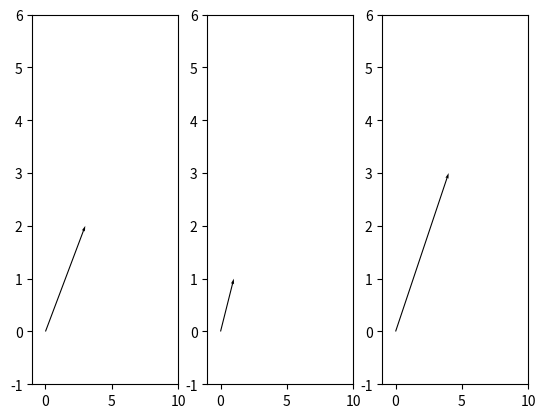

Reproduce this figure in Python.
import matplotlib.pyplot as plt
import numpy as np

v1 = np.array([3,2])
v2 = np.array([1,1])
v3 = v1+v2 #(Addition)
# print(v3)
# v3=v1-v2 #(Subtraction)
# print(v3)
scalar=3
# v3=v2*scalar
# Visualize the v1, v2, and v3
fig, axes = plt.subplots(1, 3)
axes[0].quiver(0, 0, v1[0], v1[1], angles='xy', scale_units='xy', scale=1)
axes[1].quiver(0, 0, v2[0], v2[1], angles='xy', scale_units='xy', scale=1)
axes[2].quiver(0, 0, v3[0], v3[1], angles='xy', scale_units='xy', scale=1)
axes[0].set_xlim([-1, 10])
axes[0].set_ylim([-1, 6])
axes[1].set_xlim([-1, 10])
axes[1].set_ylim([-1, 6])
axes[2].set_xlim([-1, 10])
axes[2].set_ylim([-1, 6])
plt.show()